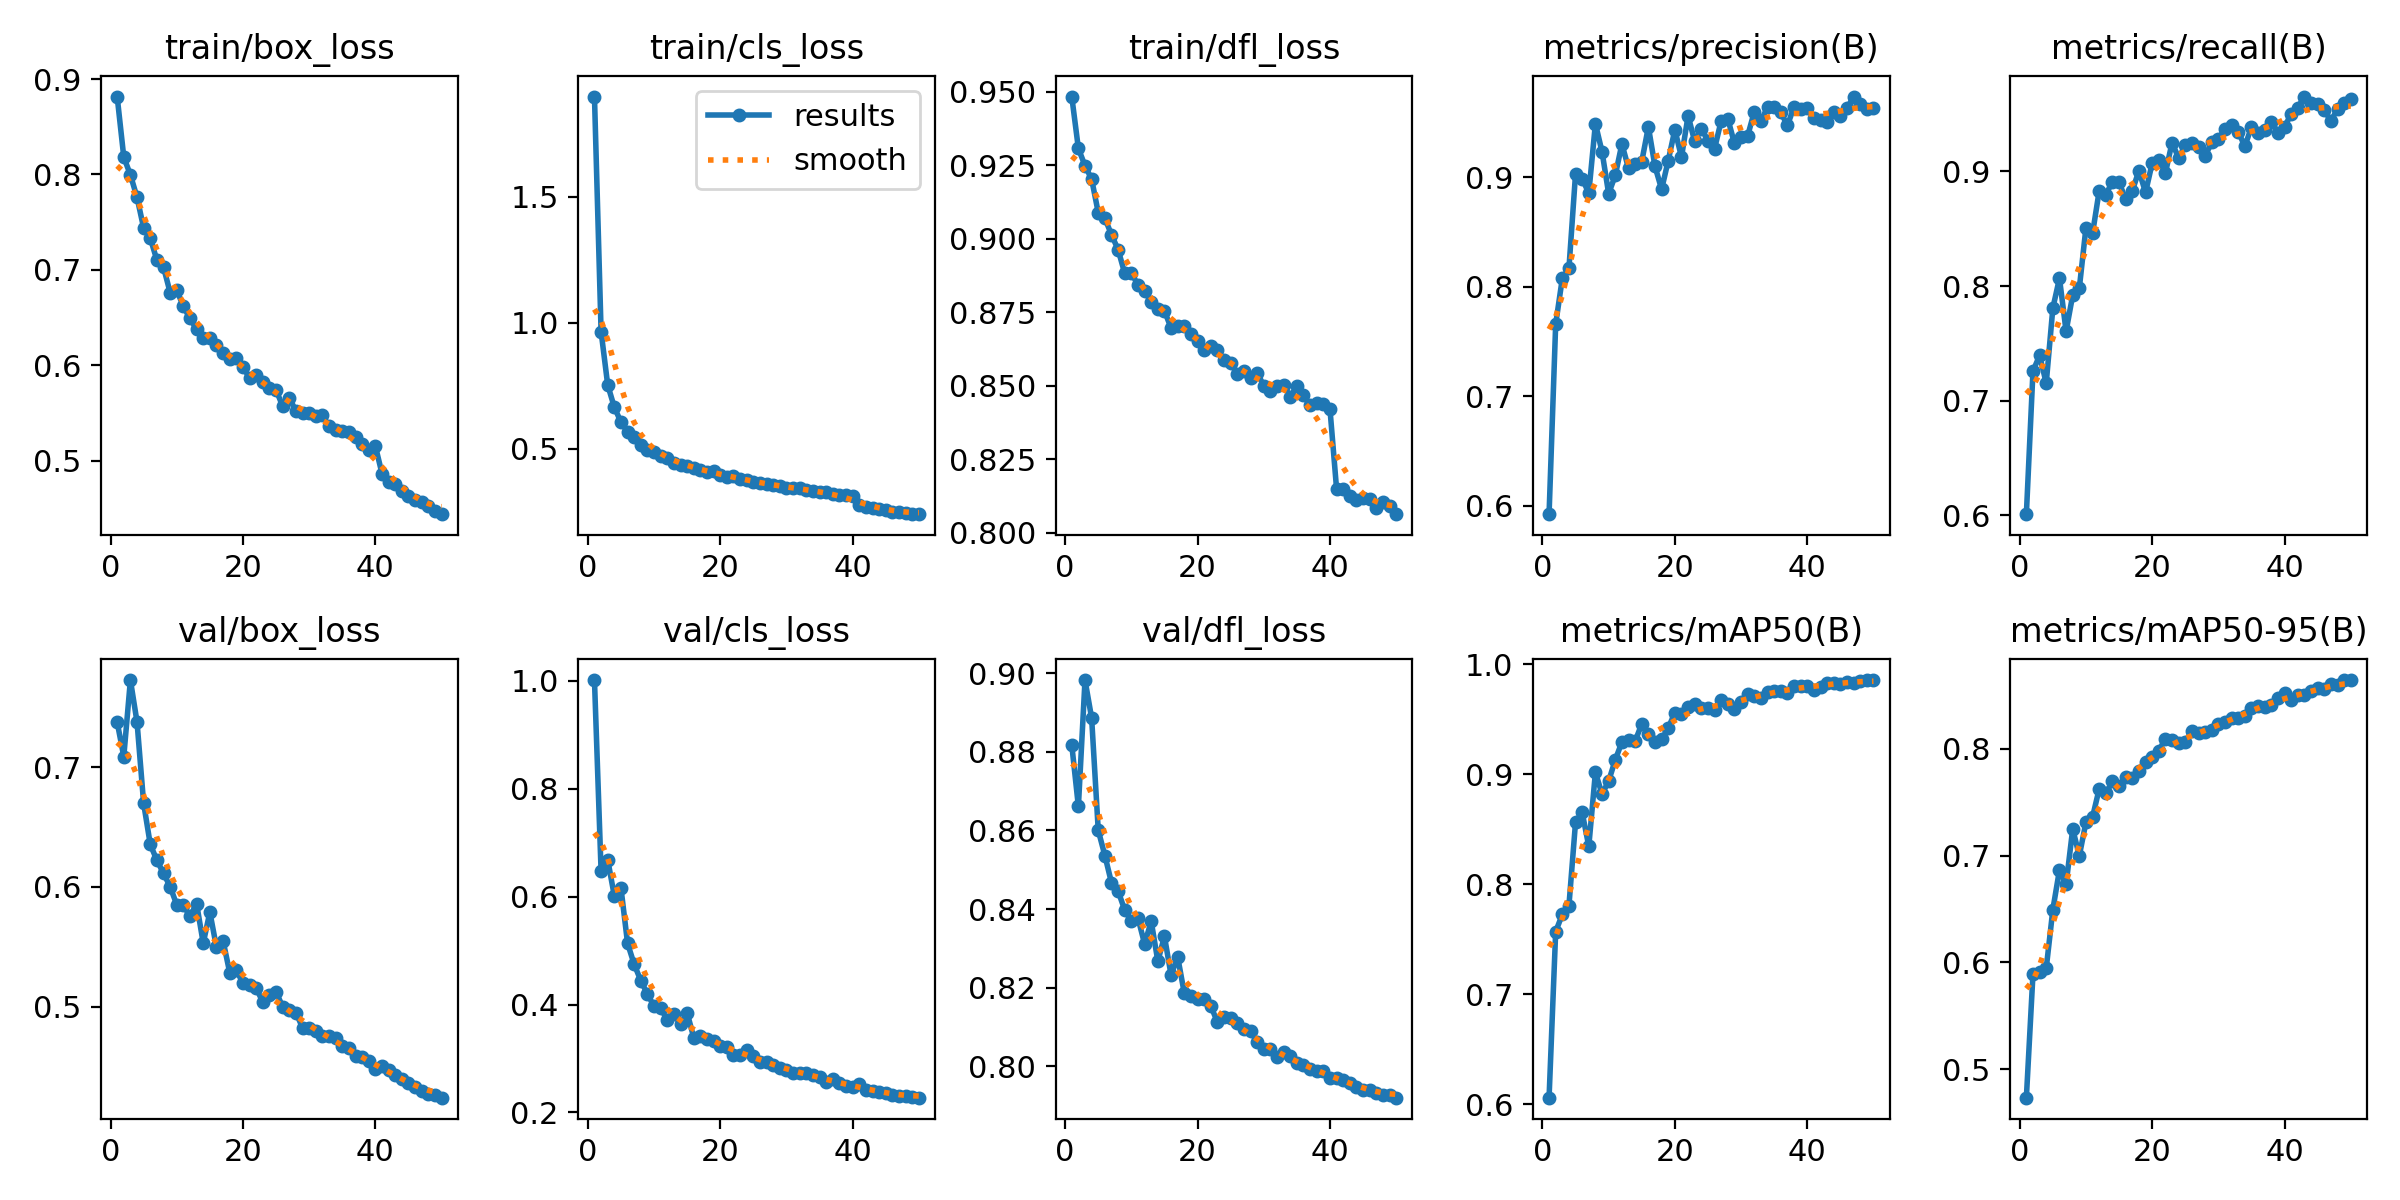

The file beside this chart, header and first rows:
epoch, time, train/box_loss, train/cls_loss, train/dfl_loss, metrics/precision(B), metrics/recall(B), metrics/mAP50(B), metrics/mAP50-95(B), val/box_loss, val/cls_loss, val/dfl_loss, lr/pg0, lr/pg1, lr/pg2
1, 134.3, 0.8817, 1.899, 0.9483, 0.5925, 0.601, 0.6062, 0.4733, 0.7379, 1.001, 0.8818, 0.0004147, 0.0004147, 0.0004147
2, 262.4, 0.8182, 0.9652, 0.9306, 0.766, 0.7258, 0.757, 0.5891, 0.7091, 0.6476, 0.8661, 0.0008149, 0.0008149, 0.0008149
3, 391.7, 0.7996, 0.7531, 0.9248, 0.8077, 0.7394, 0.7727, 0.5908, 0.773, 0.6685, 0.8983, 0.001199, 0.001199, 0.001199
4, 519, 0.7761, 0.6644, 0.9202, 0.8168, 0.7153, 0.7805, 0.5944, 0.738, 0.6012, 0.8886, 0.001176, 0.001176, 0.001176
5, 645.1, 0.7439, 0.6057, 0.9088, 0.9032, 0.7807, 0.8565, 0.6494, 0.6699, 0.6163, 0.86, 0.001151, 0.001151, 0.001151
6, 769.5, 0.7334, 0.5676, 0.9069, 0.8989, 0.8068, 0.8653, 0.6865, 0.6356, 0.5135, 0.8536, 0.001126, 0.001126, 0.001126
7, 894.6, 0.7103, 0.5456, 0.9013, 0.8855, 0.7605, 0.8344, 0.673, 0.6223, 0.4745, 0.8467, 0.001102, 0.001102, 0.001102
8, 1019, 0.703, 0.5162, 0.8962, 0.949, 0.7921, 0.9017, 0.7248, 0.6114, 0.4444, 0.8446, 0.001077, 0.001077, 0.001077
9, 1145, 0.6763, 0.4961, 0.8881, 0.9234, 0.7982, 0.882, 0.6998, 0.6003, 0.4193, 0.8397, 0.001052, 0.001052, 0.001052
10, 1271, 0.6787, 0.4866, 0.8883, 0.8852, 0.8509, 0.8937, 0.7312, 0.5851, 0.397, 0.8369, 0.001027, 0.001027, 0.001027
11, 1398, 0.6619, 0.4726, 0.8842, 0.9018, 0.846, 0.913, 0.7361, 0.5847, 0.3934, 0.8377, 0.001002, 0.001002, 0.001002
12, 1523, 0.6491, 0.4616, 0.8821, 0.9304, 0.8831, 0.9293, 0.7624, 0.5755, 0.3712, 0.8311, 0.0009778, 0.0009778, 0.0009778
13, 1647, 0.6379, 0.4442, 0.8785, 0.9083, 0.8798, 0.9314, 0.7582, 0.586, 0.3821, 0.8369, 0.000953, 0.000953, 0.000953
14, 1775, 0.6292, 0.4335, 0.8759, 0.9123, 0.8909, 0.93, 0.7694, 0.553, 0.364, 0.8267, 0.0009283, 0.0009283, 0.0009283
15, 1902, 0.6292, 0.4328, 0.8754, 0.9144, 0.8905, 0.9457, 0.7651, 0.579, 0.3845, 0.833, 0.0009035, 0.0009035, 0.0009035
16, 2030, 0.6213, 0.422, 0.8696, 0.9461, 0.8756, 0.9364, 0.7737, 0.5495, 0.3384, 0.8232, 0.0008787, 0.0008787, 0.0008787
17, 2155, 0.6135, 0.4138, 0.8701, 0.91, 0.8829, 0.9293, 0.7724, 0.5549, 0.3425, 0.8278, 0.000854, 0.000854, 0.000854
18, 2281, 0.6065, 0.4091, 0.8703, 0.8891, 0.9007, 0.9318, 0.7791, 0.5284, 0.3357, 0.8185, 0.0008293, 0.0008293, 0.0008293
19, 2406, 0.6079, 0.4103, 0.8677, 0.9153, 0.8816, 0.9419, 0.788, 0.5306, 0.3317, 0.8179, 0.0008045, 0.0008045, 0.0008045
20, 2532, 0.5985, 0.3955, 0.8651, 0.9435, 0.9071, 0.956, 0.7925, 0.5194, 0.3238, 0.817, 0.0007797, 0.0007797, 0.0007797
21, 2658, 0.5866, 0.3878, 0.8622, 0.9185, 0.9099, 0.9544, 0.7983, 0.5184, 0.322, 0.8171, 0.000755, 0.000755, 0.000755
22, 2786, 0.59, 0.3909, 0.8634, 0.9562, 0.8985, 0.9611, 0.8093, 0.5153, 0.3073, 0.8154, 0.0007302, 0.0007302, 0.0007302
23, 2912, 0.583, 0.3808, 0.8621, 0.9327, 0.925, 0.9633, 0.8084, 0.5039, 0.306, 0.8112, 0.0007055, 0.0007055, 0.0007055
24, 3039, 0.5766, 0.3764, 0.8587, 0.9446, 0.9118, 0.96, 0.805, 0.51, 0.3149, 0.8125, 0.0006808, 0.0006808, 0.0006808
25, 3166, 0.5744, 0.3665, 0.8577, 0.9335, 0.9227, 0.9604, 0.8063, 0.5124, 0.3054, 0.8124, 0.000656, 0.000656, 0.000656
26, 3290, 0.5572, 0.3616, 0.854, 0.9262, 0.9245, 0.9581, 0.8168, 0.4997, 0.294, 0.8111, 0.0006312, 0.0006312, 0.0006312
27, 3416, 0.5658, 0.36, 0.855, 0.9518, 0.921, 0.967, 0.8145, 0.4971, 0.2944, 0.8095, 0.0006065, 0.0006065, 0.0006065
28, 3541, 0.5523, 0.3564, 0.8524, 0.9535, 0.9134, 0.9636, 0.816, 0.495, 0.2885, 0.809, 0.0005818, 0.0005818, 0.0005818
29, 3668, 0.5504, 0.3517, 0.8543, 0.931, 0.9254, 0.9593, 0.818, 0.4822, 0.2824, 0.8062, 0.000557, 0.000557, 0.000557
30, 3792, 0.5498, 0.3451, 0.85, 0.9369, 0.9284, 0.9658, 0.8229, 0.4824, 0.278, 0.8043, 0.0005322, 0.0005322, 0.0005322
31, 3920, 0.5469, 0.3432, 0.8481, 0.9379, 0.937, 0.973, 0.8247, 0.4798, 0.2738, 0.8044, 0.0005075, 0.0005075, 0.0005075
32, 4047, 0.5477, 0.3424, 0.8499, 0.96, 0.9401, 0.9713, 0.8288, 0.4755, 0.273, 0.8023, 0.0004827, 0.0004827, 0.0004827
33, 4172, 0.5362, 0.3364, 0.8501, 0.9518, 0.9346, 0.9689, 0.8284, 0.4756, 0.2739, 0.8036, 0.000458, 0.000458, 0.000458
34, 4296, 0.5328, 0.3336, 0.8462, 0.9639, 0.922, 0.9742, 0.8307, 0.4738, 0.2701, 0.8025, 0.0004332, 0.0004332, 0.0004332
35, 4422, 0.531, 0.3282, 0.8499, 0.9641, 0.9387, 0.9755, 0.8385, 0.4669, 0.2656, 0.8009, 0.0004085, 0.0004085, 0.0004085
36, 4545, 0.5299, 0.3273, 0.8467, 0.9593, 0.9335, 0.9759, 0.8404, 0.4653, 0.257, 0.8002, 0.0003837, 0.0003837, 0.0003837
37, 4668, 0.5245, 0.3196, 0.8433, 0.9475, 0.9358, 0.974, 0.8394, 0.4585, 0.2614, 0.7992, 0.000359, 0.000359, 0.000359
38, 4791, 0.5174, 0.3176, 0.8441, 0.9642, 0.9432, 0.9805, 0.8409, 0.4578, 0.2551, 0.7988, 0.0003343, 0.0003343, 0.0003343
39, 4915, 0.5114, 0.314, 0.8437, 0.9624, 0.9338, 0.9804, 0.8479, 0.4545, 0.2484, 0.7987, 0.0003095, 0.0003095, 0.0003095
40, 5039, 0.5155, 0.3131, 0.842, 0.9631, 0.9388, 0.9803, 0.8525, 0.4477, 0.2471, 0.797, 0.0002848, 0.0002848, 0.0002848
41, 5162, 0.4866, 0.2773, 0.8148, 0.954, 0.9502, 0.9764, 0.8456, 0.4502, 0.2525, 0.7971, 0.00026, 0.00026, 0.00026
42, 5280, 0.4784, 0.2664, 0.8147, 0.9528, 0.9557, 0.9797, 0.8503, 0.4467, 0.2422, 0.7965, 0.0002352, 0.0002352, 0.0002352
43, 5400, 0.476, 0.263, 0.8125, 0.9509, 0.9653, 0.9831, 0.8507, 0.443, 0.2404, 0.7958, 0.0002105, 0.0002105, 0.0002105
44, 5520, 0.4684, 0.2601, 0.8112, 0.9595, 0.9594, 0.9828, 0.8537, 0.4394, 0.2377, 0.7948, 0.0001857, 0.0001857, 0.0001857
45, 5639, 0.4636, 0.2565, 0.8118, 0.9564, 0.9589, 0.9823, 0.8569, 0.4364, 0.2352, 0.794, 0.000161, 0.000161, 0.000161
46, 5761, 0.459, 0.2496, 0.8115, 0.9629, 0.9536, 0.9838, 0.8558, 0.4328, 0.2329, 0.7938, 0.0001363, 0.0001363, 0.0001363
47, 5880, 0.4569, 0.2503, 0.8083, 0.9738, 0.9438, 0.9826, 0.8604, 0.4292, 0.2308, 0.7933, 0.0001115, 0.0001115, 0.0001115
48, 5999, 0.4526, 0.2463, 0.8104, 0.9671, 0.9546, 0.9849, 0.8594, 0.4269, 0.2308, 0.7927, 8.675e-05, 8.675e-05, 8.675e-05
49, 6117, 0.4477, 0.2416, 0.8092, 0.9624, 0.9597, 0.9853, 0.8641, 0.4262, 0.2293, 0.7926, 6.2e-05, 6.2e-05, 6.2e-05
50, 6236, 0.4441, 0.2397, 0.8063, 0.9633, 0.9633, 0.9855, 0.8643, 0.4238, 0.2274, 0.792, 3.725e-05, 3.725e-05, 3.725e-05
